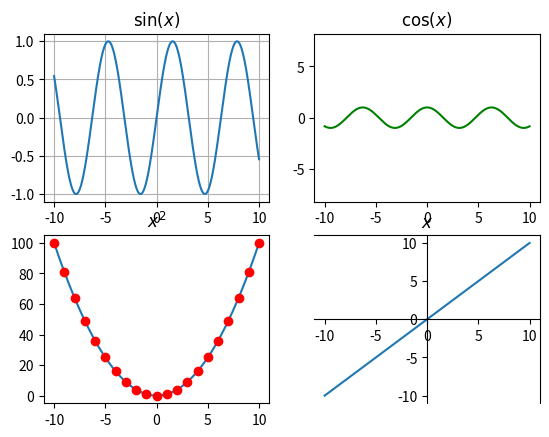

Generate this figure with matplotlib:
"""
1 лаба.

3 задание
"""
import numpy as np
import matplotlib.pyplot as plt


def main():
    """Show grafics."""
    x = np.arange(-10, 10.01, 0.01)
    t = np.arange(-10, 11, 1)

    subplot_1(x)  # subplot 1
    subplot_2(x)  # subplot 2
    subplot_3(x, t)  # subplot 3
    subplot_4(x)  # subplot 4

    plt.show()


def subplot_1(x):
    """Отрисовка 1 графика."""
    plt.subplot(221)
    plt.plot(x, np.sin(x))
    plt.title(r'$\sin(x)$')
    plt.grid(True)


def subplot_2(x):
    """Отрисовка 2 графика."""
    plt.subplot(222)
    plt.plot(x, np.cos(x), 'g')
    plt.axis('equal')
    plt.title(r'$\cos(x)$')


def subplot_3(x, t):
    """Отрисовка 3 графика."""
    plt.subplot(223)
    plt.plot(x, x**2, t, t**2, 'ro')
    plt.title(r'$x^2$')


def subplot_4(x):
    """Отрисовка 4 графика."""
    sp = plt.subplot(224)
    plt.plot(x, x)
    sp.spines['left'].set_position('center')
    sp.spines['bottom'].set_position('center')
    plt.title(r'$x$')


if __name__ == '__main__':
    main()
